Run: headless pygame with SDL's dummy video driver; simulated clock (each Clock.tick advances the game by its frame time, no real sleeping); random seed 0; keys injected as events and as key.get_pressed() state; no mouse input.
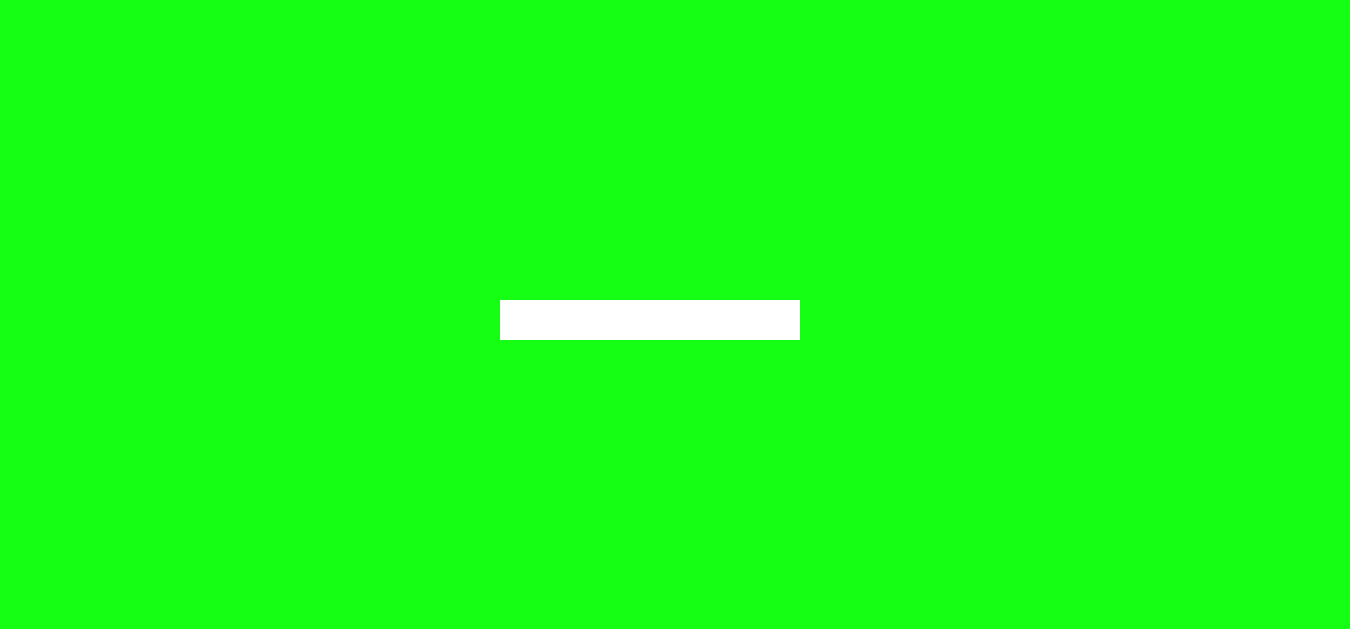
Frame 1 of 4 · flips 1–60 · no input
Frame 2 of 4 · flips 61–180 · tapped SPACE, RETURN · held RIGHT (→), D · screen unchanged from frame 1, image omitted
Frame 3 of 4 · flips 181–300 · held DOWN (↓), S · screen unchanged from frame 2, image omitted
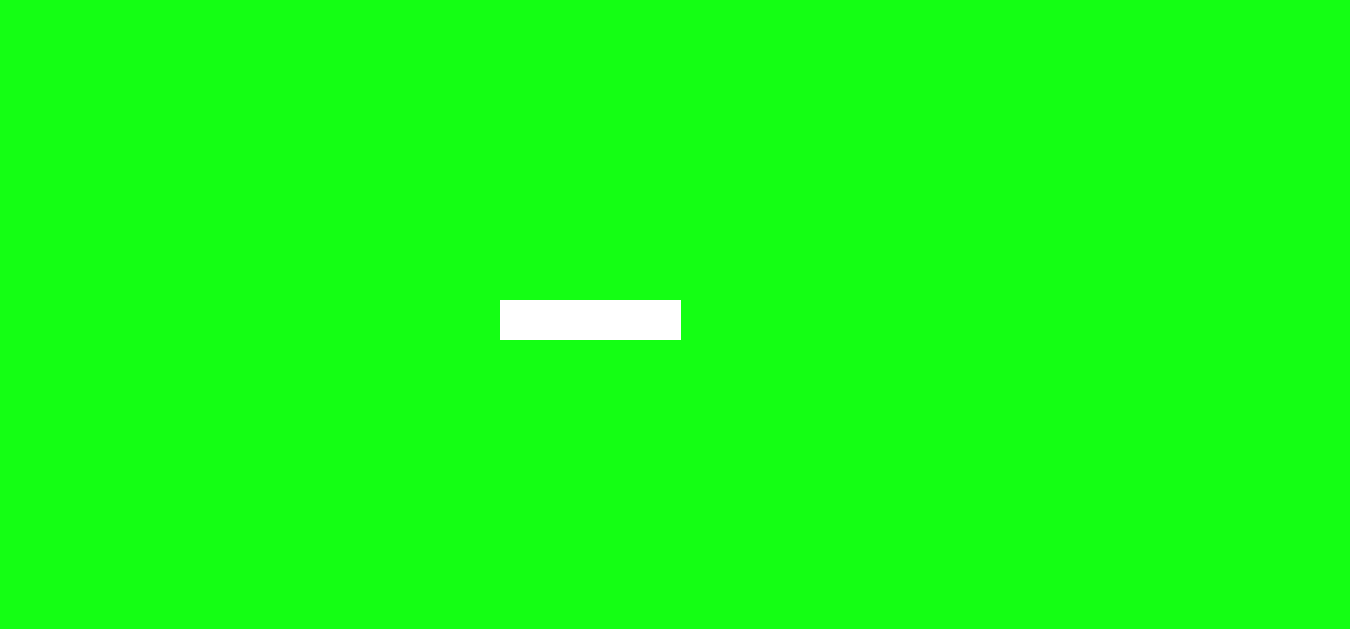
Frame 4 of 4 · flips 301–420 · held LEFT (←), A, UP (↑), W

The pygame program that drew these frames:

import pygame
pygame.init()

screen = pygame.display.set_mode((1350,629),pygame.RESIZABLE)
clock = pygame.time.Clock()
running = True

largeur_edurance = 300
while running == True:
    clock.tick(100)
    pygame.display.update()
    screen.fill((20, 255, 20))

    for event in pygame.event.get():
        if event.type == pygame.QUIT:
            pygame.quit()


    pygame.draw.rect(screen, "White", [500, 300, largeur_edurance, 40])


    pressed = pygame.key.get_pressed()

    if pressed[pygame.K_LEFT]:
        if largeur_edurance > 1:
            largeur_edurance -= 1

    if pressed[pygame.K_RIGHT]:
        if largeur_edurance < 300:
            largeur_edurance += 1
